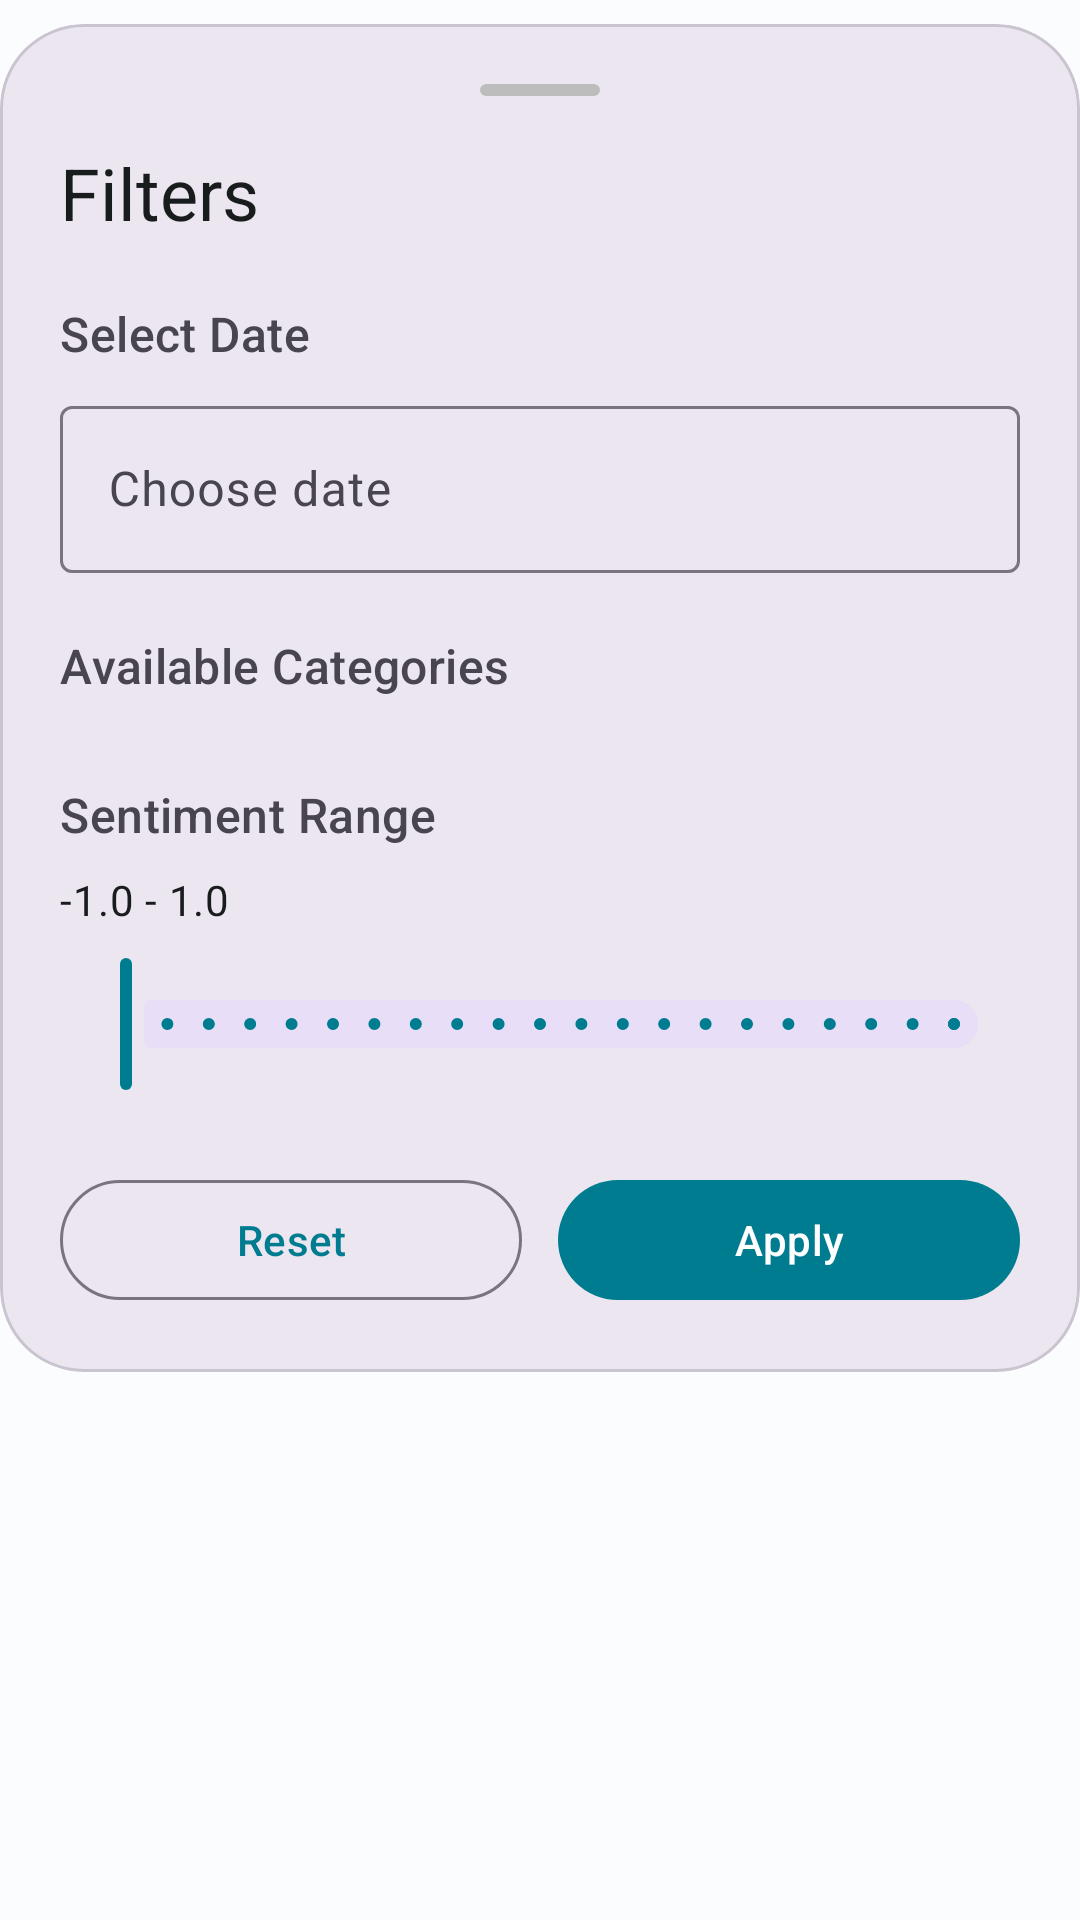

Here is an Android app screen rendered from its layout file. Give the layout XML and the strings, colors and styles it references.
<!-- AndroidManifest.xml: application theme Theme.DailyScope -->
<!-- res/layout/fragment_filter.xml -->
<?xml version="1.0" encoding="utf-8"?>
<androidx.coordinatorlayout.widget.CoordinatorLayout
    xmlns:android="http://schemas.android.com/apk/res/android"
    xmlns:app="http://schemas.android.com/apk/res-auto"
    android:layout_width="match_parent"
    android:layout_height="wrap_content"
    android:background="?attr/colorSurface">

    <com.google.android.material.card.MaterialCardView
        android:layout_width="match_parent"
        android:layout_height="wrap_content"
        android:layout_marginTop="8dp"
        app:cardCornerRadius="28dp"
        app:cardElevation="0dp"
        app:cardBackgroundColor="?attr/colorSurfaceContainerHigh">

        <androidx.core.widget.NestedScrollView
            android:layout_width="match_parent"
            android:layout_height="wrap_content"
            android:fillViewport="true">

            <LinearLayout
                android:layout_width="match_parent"
                android:layout_height="wrap_content"
                android:orientation="vertical"
                android:padding="20dp">

                
                <View
                    android:layout_width="40dp"
                    android:layout_height="4dp"
                    android:layout_gravity="center"
                    android:layout_marginBottom="16dp"
                    android:background="@drawable/bottom_sheet_handle" />

                
                <TextView
                    android:id="@+id/tvFilterTitle"
                    android:layout_width="wrap_content"
                    android:layout_height="wrap_content"
                    android:text="Filters"
                    android:textAppearance="@style/TextAppearance.Material3.HeadlineSmall"
                    android:textColor="?attr/colorOnSurface"
                    android:layout_marginBottom="20dp"/>

                
                <TextView
                    android:layout_width="wrap_content"
                    android:layout_height="wrap_content"
                    android:text="Select Date"
                    android:textAppearance="@style/TextAppearance.Material3.TitleMedium"
                    android:textColor="?attr/colorOnSurfaceVariant"
                    android:layout_marginBottom="8dp"/>

                <com.google.android.material.textfield.TextInputLayout
                    android:id="@+id/dateInputLayout"
                    style="@style/Widget.Material3.TextInputLayout.OutlinedBox"
                    android:layout_width="match_parent"
                    android:layout_height="wrap_content"
                    android:layout_marginBottom="20dp"
                    android:hint="Choose date">

                    <com.google.android.material.textfield.TextInputEditText
                        android:id="@+id/etDate"
                        android:layout_width="match_parent"
                        android:layout_height="wrap_content"
                        android:focusable="false"
                        android:clickable="true"
                        android:textColor="?attr/colorOnSurface"/>
                </com.google.android.material.textfield.TextInputLayout>

                
                <TextView
                    android:layout_width="wrap_content"
                    android:layout_height="wrap_content"
                    android:text="Available Categories"
                    android:textAppearance="@style/TextAppearance.Material3.TitleMedium"
                    android:textColor="?attr/colorOnSurfaceVariant"
                    android:layout_marginBottom="8dp"/>

                <com.google.android.material.chip.ChipGroup
                    android:id="@+id/chipGroupCategory"
                    android:layout_width="match_parent"
                    android:layout_height="wrap_content"
                    android:layout_marginBottom="20dp"
                    app:singleSelection="true"
                    app:chipSpacingHorizontal="8dp"
                    app:chipSpacingVertical="8dp"/>

                
                <TextView
                    android:layout_width="wrap_content"
                    android:layout_height="wrap_content"
                    android:text="Sentiment Range"
                    android:textAppearance="@style/TextAppearance.Material3.TitleMedium"
                    android:textColor="?attr/colorOnSurfaceVariant"
                    android:layout_marginBottom="8dp"/>

                <TextView
                    android:id="@+id/tvSentimentValue"
                    android:layout_width="wrap_content"
                    android:layout_height="wrap_content"
                    android:text="-1.0 - 1.0"
                    android:textAppearance="@style/TextAppearance.Material3.BodyMedium"
                    android:textColor="?attr/colorOnSurface"
                    android:layout_marginBottom="8dp"/>

                
                <com.google.android.material.slider.RangeSlider
                    android:id="@+id/sentimentSlider"
                    android:layout_width="match_parent"
                    android:layout_height="wrap_content"
                    android:layout_marginBottom="24dp"
                    android:stepSize="0.1"
                    android:valueFrom="-1"
                    android:valueTo="1"/>

                
                <LinearLayout
                    android:layout_width="match_parent"
                    android:layout_height="wrap_content"
                    android:orientation="horizontal">

                    <com.google.android.material.button.MaterialButton
                        android:id="@+id/btnReset"
                        style="@style/Widget.Material3.Button.OutlinedButton"
                        android:layout_width="0dp"
                        android:layout_height="wrap_content"
                        android:layout_weight="1"
                        android:text="Reset"/>

                    <Space
                        android:layout_width="12dp"
                        android:layout_height="wrap_content"/>

                    <com.google.android.material.button.MaterialButton
                        android:id="@+id/btnApply"
                        style="@style/Widget.Material3.Button"
                        android:layout_width="0dp"
                        android:layout_height="wrap_content"
                        android:layout_weight="1"
                        android:text="Apply"/>
                </LinearLayout>

            </LinearLayout>

        </androidx.core.widget.NestedScrollView>

    </com.google.android.material.card.MaterialCardView>


</androidx.coordinatorlayout.widget.CoordinatorLayout>
<!-- resources referenced by this layout -->
<resources>
  <!-- drawable bottom_sheet_handle (drawable) -->
  <?xml version="1.0" encoding="utf-8"?>
  <shape xmlns:android="http://schemas.android.com/apk/res/android">
      <corners android:radius="2dp"/>
      <solid android:color="#BDBDBD"/>
  </shape>
  <style name="Theme.DailyScope" parent="Base.Theme.DailyScope" />
  <style name="Base.Theme.DailyScope" parent="Theme.Material3.DayNight.NoActionBar">
          <item name="colorPrimary">@color/md_theme_light_primary</item>
          <item name="colorOnPrimary">@color/md_theme_light_onPrimary</item>
          <item name="colorPrimaryContainer">@color/md_theme_light_primaryContainer</item>
          <item name="colorOnPrimaryContainer">@color/md_theme_light_onPrimaryContainer</item>
  
          <item name="colorSecondary">@color/md_theme_light_secondary</item>
          <item name="colorOnSecondary">@color/md_theme_light_onSecondary</item>
  
          <item name="android:colorBackground">@color/md_theme_light_background</item>
          <item name="colorSurface">@color/md_theme_light_surface</item>
          <item name="colorOnSurface">@color/md_theme_light_onSurface</item>
  
      </style>
  <color name="md_theme_light_primary">#007C91</color>
  <color name="md_theme_light_onPrimary">#FFFFFF</color>
  <color name="md_theme_light_primaryContainer">#A6EEFF</color>
  <color name="md_theme_light_onPrimaryContainer">#001F24</color>
  <color name="md_theme_light_secondary">#4D6A73</color>
  <color name="md_theme_light_onSecondary">#FFFFFF</color>
  <color name="md_theme_light_background">#FBFCFD</color>
  <color name="md_theme_light_surface">#FBFCFD</color>
  <color name="md_theme_light_onSurface">#191C1D</color>
</resources>
